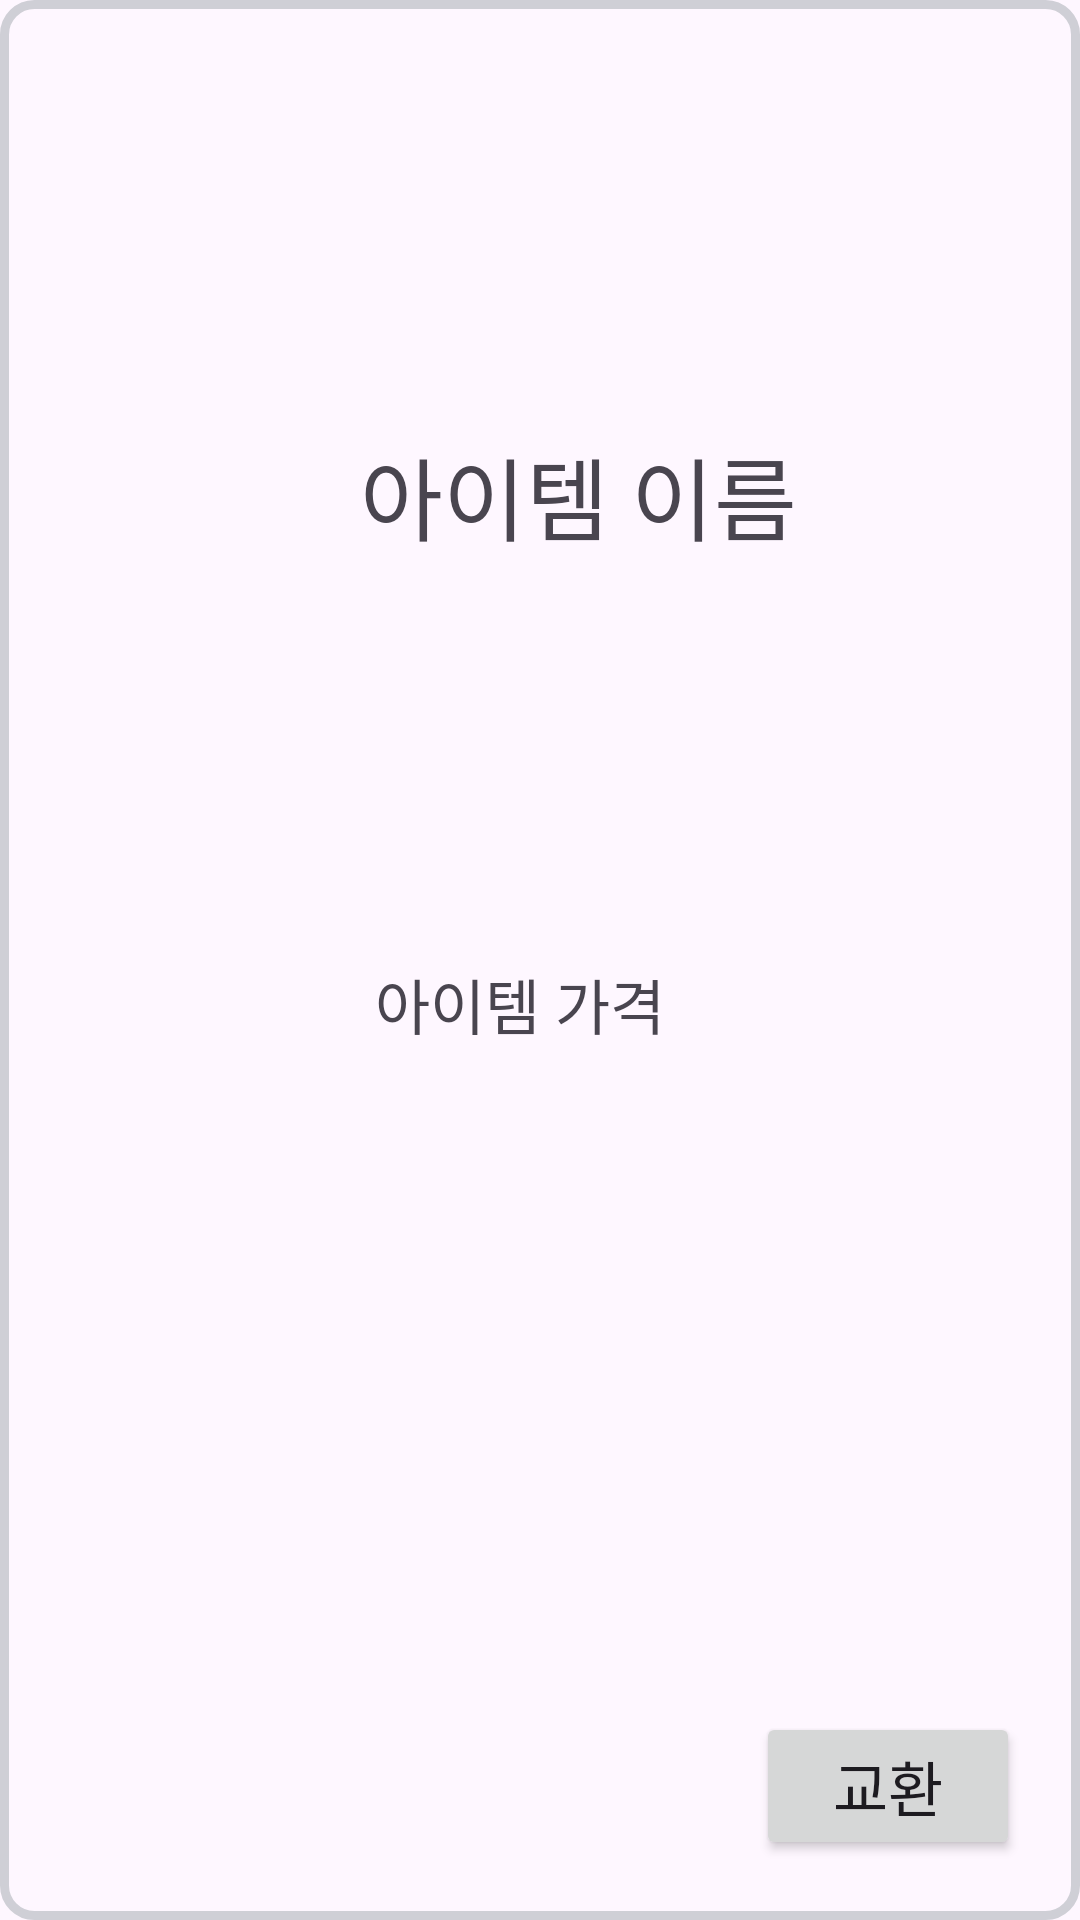

Write the Android layout XML for this screen, with the resource values it uses.
<!-- AndroidManifest.xml: application theme Theme.EcoariumApp -->
<!-- res/layout/layout_store_item.xml -->
<?xml version="1.0" encoding="utf-8"?>
<androidx.constraintlayout.widget.ConstraintLayout
        xmlns:android="http://schemas.android.com/apk/res/android"
        xmlns:app="http://schemas.android.com/apk/res-auto"
        android:id="@+id/storeItemLayout"
        android:layout_width="match_parent"
        android:layout_height="wrap_content"
        android:layout_marginTop="5dp"
        android:layout_marginStart="5dp"
        android:layout_marginEnd="5dp"
        android:padding="10dp"
        android:background="@drawable/gray_border">
    <ImageView
            android:id="@+id/itemImage"
            android:layout_width="100dp"
            android:layout_height="100dp"
            app:layout_constraintTop_toTopOf="parent"
            app:layout_constraintStart_toStartOf="parent"/>
    <TextView
            android:id="@+id/itemName"
            android:layout_width="0dp"
            android:layout_height="0dp"
            android:textSize="30sp"
            android:gravity="center_vertical"
            android:text="아이템 이름"
            android:layout_marginStart="10dp"
            android:layout_marginEnd="10dp"
            app:layout_constraintHeight_percent="0.5"
            app:layout_constraintStart_toEndOf="@id/itemImage"
            app:layout_constraintEnd_toEndOf="parent"
            app:layout_constraintTop_toTopOf="parent"
            app:layout_constraintBottom_toTopOf="@+id/itemPrice">
    </TextView>
    <TextView
            android:id="@+id/itemPrice"
            android:layout_width="wrap_content"
            android:layout_height="wrap_content"
            android:textSize="20sp"
            android:text="아이템 가격"
            android:layout_marginStart="15dp"
            android:layout_marginEnd="10dp"
            app:layout_constraintTop_toBottomOf="@id/itemName"
            app:layout_constraintStart_toEndOf="@id/itemImage"/>
    <Button
            android:id="@+id/exchangeButton"
            android:layout_width="wrap_content"
            android:layout_height="wrap_content"
            android:text="교환"
            android:textSize="20sp"
            app:layout_constraintEnd_toEndOf="@id/storeItemLayout"
            app:layout_constraintBottom_toBottomOf="@id/storeItemLayout"
            android:layout_marginBottom="10dp"
            android:layout_marginEnd="10dp"/>
</androidx.constraintlayout.widget.ConstraintLayout>
<!-- resources referenced by this layout -->
<resources>
  <!-- drawable gray_border (drawable) -->
  <?xml version="1.0" encoding="utf-8"?>
  <shape xmlns:android="http://schemas.android.com/apk/res/android"
      android:shape="rectangle">
      <solid android:color="@android:color/transparent" />
      <stroke android:width="3dp" android:color="#CFCFD6" />
      <padding
          android:bottom="5dp"
          android:left="5dp"
          android:right="5dp"
          android:top="5dp"/>
      <corners
          android:bottomLeftRadius="10dp"
          android:bottomRightRadius="10dp"
          android:topLeftRadius="10dp"
          android:topRightRadius="10dp"/>
  </shape>
  <style name="Theme.EcoariumApp" parent="Base.Theme.EcoariumApp" />
  <style name="Base.Theme.EcoariumApp" parent="Theme.Material3.DayNight.NoActionBar">
          
          <item name="colorPrimary">@color/green</item>
      </style>
  <color name="green">#01967F</color>
</resources>
